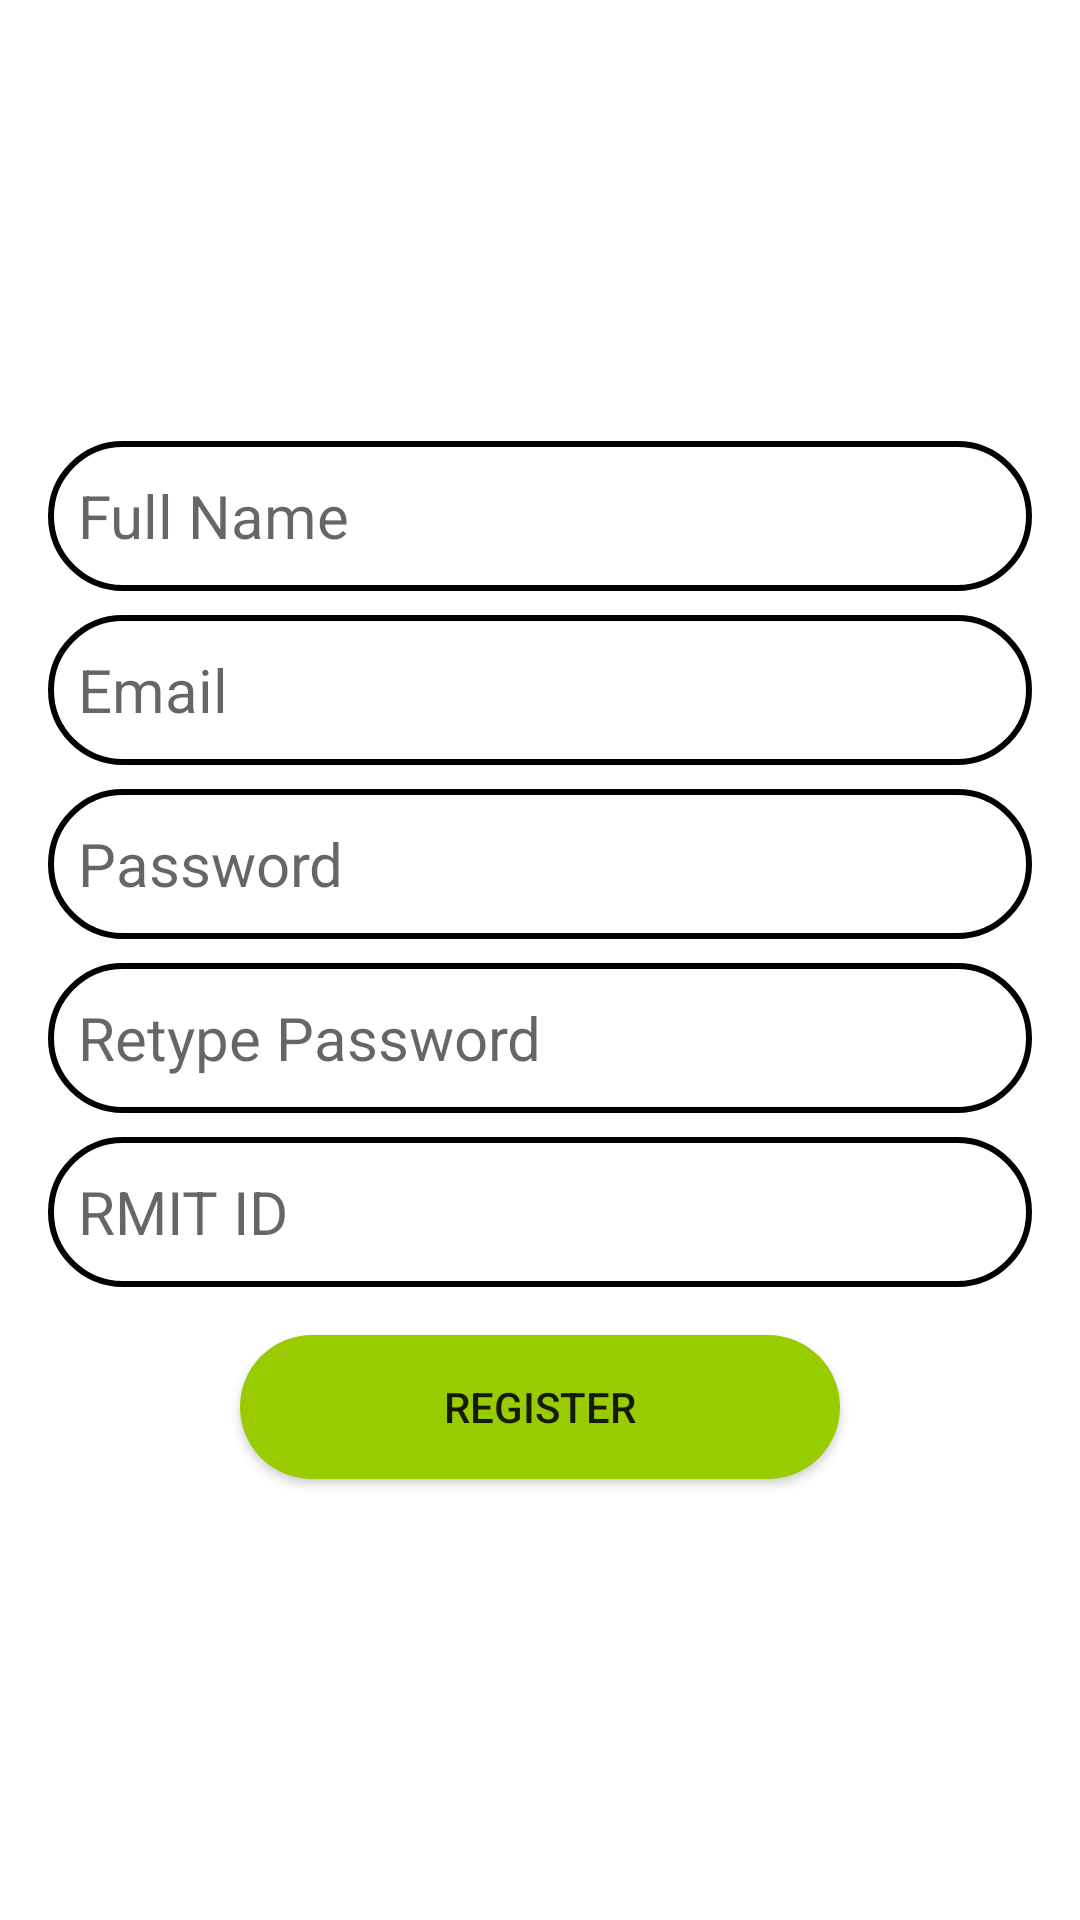

This screen was rendered from an Android layout file. Write that file and the resources it references.
<!-- AndroidManifest.xml: application theme Theme.LinkUp -->
<!-- res/layout/activity_register.xml -->
<?xml version="1.0" encoding="utf-8"?>
<androidx.constraintlayout.widget.ConstraintLayout xmlns:android="http://schemas.android.com/apk/res/android"
    xmlns:app="http://schemas.android.com/apk/res-auto"
    xmlns:tools="http://schemas.android.com/tools"
    android:layout_width="match_parent"
    android:layout_height="match_parent"
    android:padding="16dp"
    tools:context=".view.activities.Authentication.RegisterActivity">

    <EditText
        android:id="@+id/editTextFullName"
        android:layout_width="0dp"
        android:hint="Full Name"
        android:inputType="text"
        android:layout_height="@dimen/view_height"
        android:textSize="@dimen/text_size"
        android:paddingLeft="@dimen/view_padding"
        android:background="@drawable/rounded_edit_text"
        app:layout_constraintBottom_toTopOf="@+id/editTextEmail"
        app:layout_constraintEnd_toEndOf="parent"
        app:layout_constraintHorizontal_bias="0.5"
        app:layout_constraintStart_toStartOf="parent"
        app:layout_constraintTop_toTopOf="parent"
        app:layout_constraintVertical_chainStyle="packed" />

    <EditText
        android:id="@+id/editTextEmail"
        android:layout_width="0dp"
        android:layout_height="@dimen/view_height"
        android:layout_marginTop="8dp"
        android:hint="Email"
        android:inputType="textEmailAddress"
        android:textSize="@dimen/text_size"
        android:paddingLeft="@dimen/view_padding"
        android:background="@drawable/rounded_edit_text"
        app:layout_constraintBottom_toTopOf="@+id/editTextPassword"
        app:layout_constraintEnd_toEndOf="parent"
        app:layout_constraintHorizontal_bias="0.5"
        app:layout_constraintStart_toStartOf="parent"
        app:layout_constraintTop_toBottomOf="@+id/editTextFullName" />

    <EditText
        android:id="@+id/editTextPassword"
        android:layout_width="0dp"
        android:layout_height="@dimen/view_height"
        android:layout_marginTop="8dp"
        android:hint="Password"
        android:inputType="textPassword"
        android:background="@drawable/rounded_edit_text"
        android:textSize="@dimen/text_size"
        android:paddingLeft="@dimen/view_padding"
        app:layout_constraintBottom_toTopOf="@+id/editTextRetypePassword"
        app:layout_constraintEnd_toEndOf="parent"
        app:layout_constraintHorizontal_bias="0.5"
        app:layout_constraintStart_toStartOf="parent"
        app:layout_constraintTop_toBottomOf="@+id/editTextEmail" />

    <EditText
        android:id="@+id/editTextRetypePassword"
        android:layout_width="0dp"
        android:layout_height="@dimen/view_height"
        android:layout_marginTop="8dp"
        android:hint="Retype Password"
        android:inputType="textPassword"
        android:textSize="@dimen/text_size"
        android:paddingLeft="@dimen/view_padding"
        android:background="@drawable/rounded_edit_text"
        app:layout_constraintBottom_toTopOf="@+id/editTextRMITId"
        app:layout_constraintEnd_toEndOf="parent"
        app:layout_constraintHorizontal_bias="0.5"
        app:layout_constraintStart_toStartOf="parent"
        app:layout_constraintTop_toBottomOf="@+id/editTextPassword" />

    <EditText
        android:id="@+id/editTextRMITId"
        android:layout_width="0dp"
        android:layout_height="@dimen/view_height"
        android:layout_marginTop="8dp"
        android:background="@drawable/rounded_edit_text"
        android:hint="RMIT ID"
        android:inputType="number"
        android:paddingLeft="@dimen/view_padding"
        android:textSize="@dimen/text_size"
        app:layout_constraintBottom_toTopOf="@+id/btnRegister"
        app:layout_constraintEnd_toEndOf="parent"
        app:layout_constraintHorizontal_bias="0.0"
        app:layout_constraintStart_toStartOf="parent"
        app:layout_constraintTop_toBottomOf="@+id/editTextRetypePassword" />

    <Button
        android:id="@+id/btnRegister"
        android:layout_width="@dimen/button_width"
        android:layout_height="wrap_content"
        android:layout_marginTop="16dp"
        android:text="Register"
        android:background="@drawable/rounded_button"
        app:layout_constraintBottom_toBottomOf="parent"
        app:layout_constraintEnd_toEndOf="parent"
        app:layout_constraintHorizontal_bias="0.5"
        app:layout_constraintStart_toStartOf="parent"
        app:layout_constraintTop_toBottomOf="@+id/editTextRMITId" />

</androidx.constraintlayout.widget.ConstraintLayout>
<!-- resources referenced by this layout -->
<resources>
  <dimen name="button_width">200dp</dimen>
  <dimen name="text_size">20sp</dimen>
  <dimen name="view_height">50dp</dimen>
  <dimen name="view_padding">10dp</dimen>
  <!-- drawable rounded_button (drawable) -->
  <?xml version="1.0" encoding="utf-8"?>
  <shape xmlns:android="http://schemas.android.com/apk/res/android">
      <solid android:color="@android:color/holo_green_light" />
      <corners android:radius="100dp" />
  </shape>
  <!-- drawable rounded_edit_text (drawable) -->
  <?xml version="1.0" encoding="utf-8"?>
  <shape xmlns:android="http://schemas.android.com/apk/res/android">
      <solid android:color="@android:color/white" />
      <stroke android:width="2dp" android:color="@android:color/black" />
      <corners android:radius="170dp" />
  </shape>
  <style name="Theme.LinkUp" parent="Theme.MaterialComponents.DayNight.DarkActionBar">
          
          <item name="colorPrimary">@color/purple_500</item>
          <item name="colorPrimaryVariant">@color/purple_700</item>
          <item name="colorOnPrimary">@color/white</item>
          
          <item name="colorSecondary">@color/teal_200</item>
          <item name="colorSecondaryVariant">@color/teal_700</item>
          <item name="colorOnSecondary">@color/black</item>
          
          <item name="android:statusBarColor">?attr/colorPrimaryVariant</item>
          
      </style>
  <!-- not gathered from this repository: default colours our renderer supplied (Android Studio template values) -->
  <color name="purple_500">#FF6200EE</color>
  <color name="purple_700">#FF3700B3</color>
  <color name="teal_200">#FF03DAC5</color>
  <color name="teal_700">#FF018786</color>
  <color name="black">#FF000000</color>
  <color name="white">#FFFFFFFF</color>
</resources>
